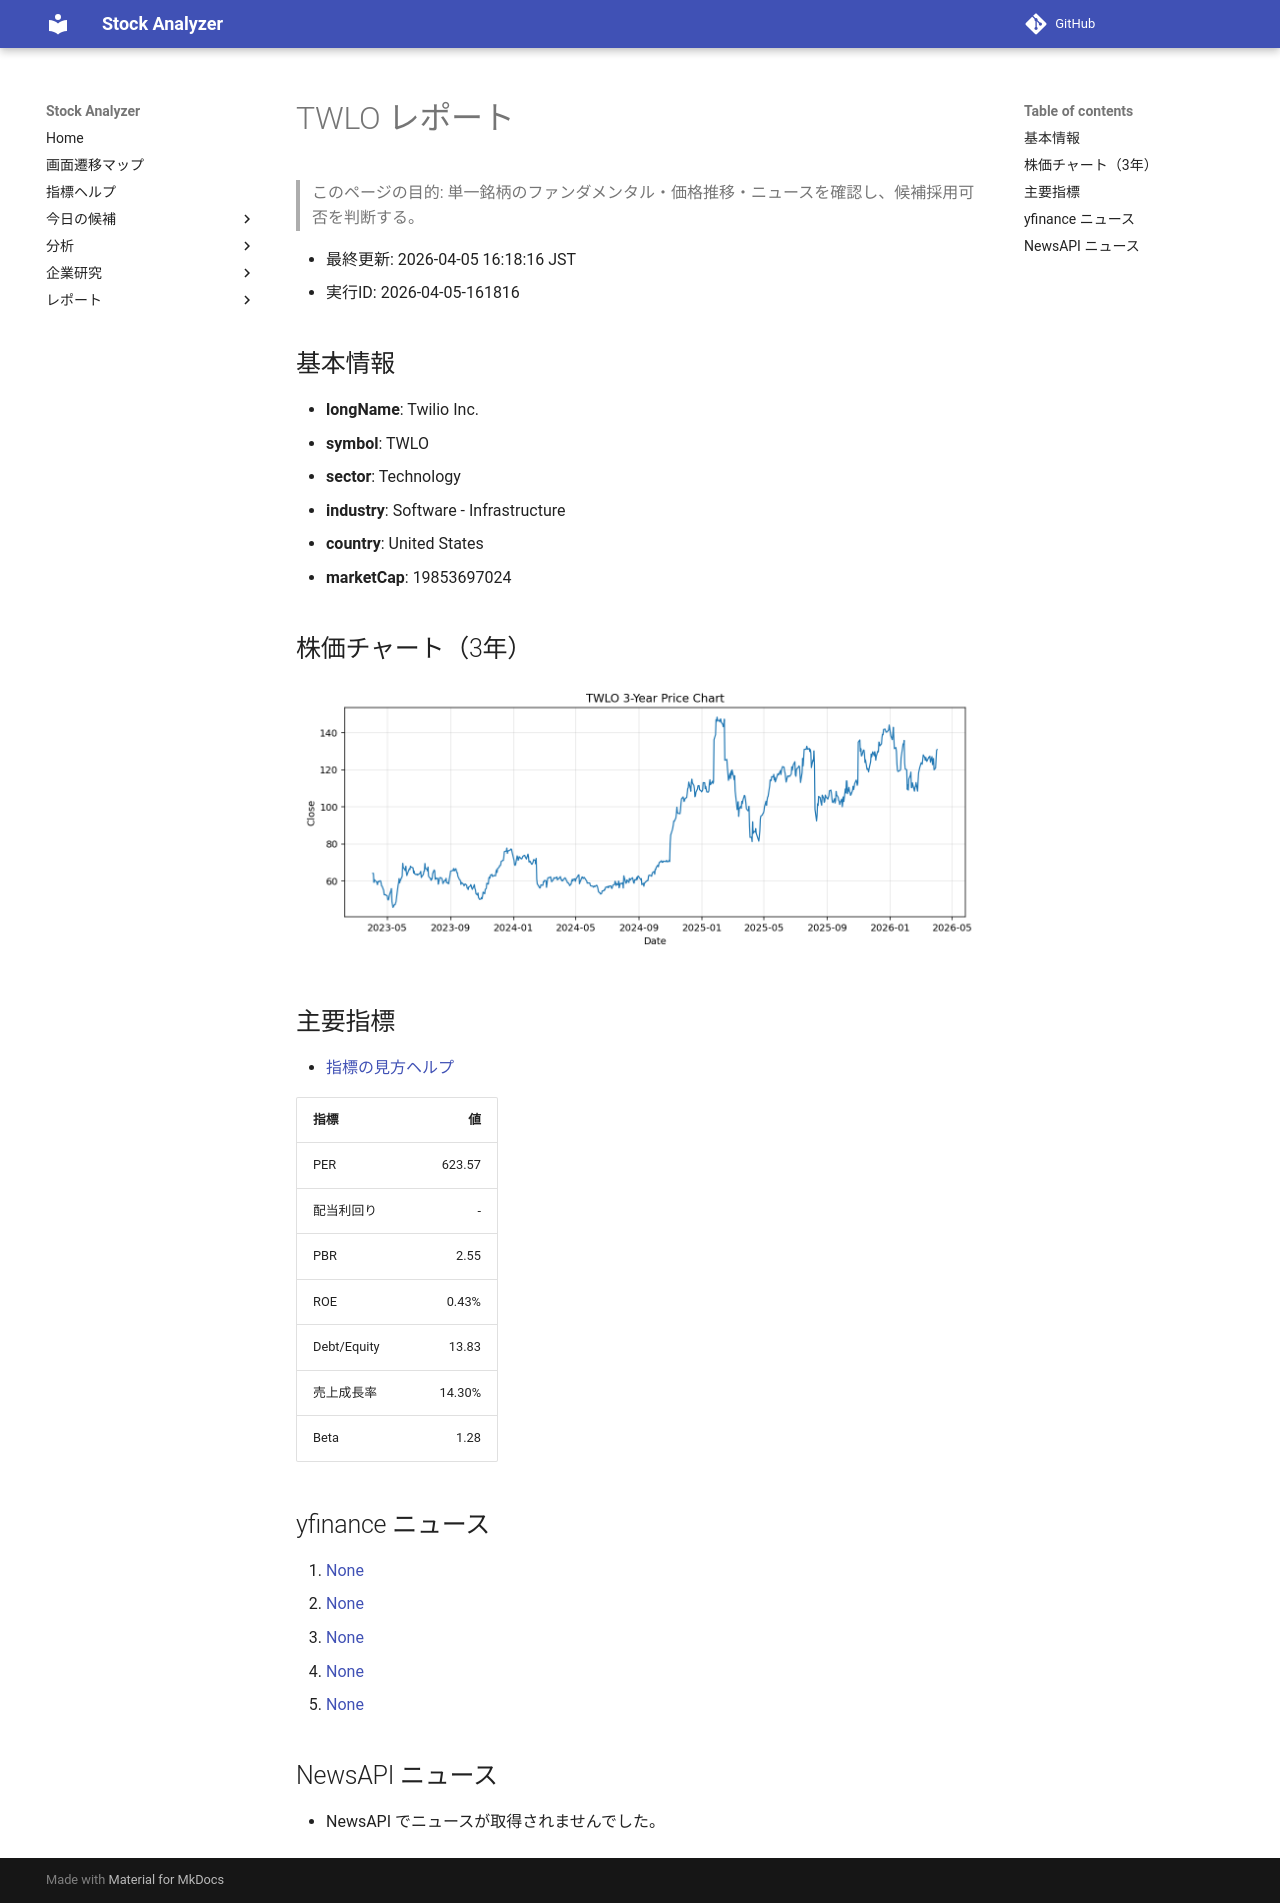

repository: Yumi-note/Making-APP · page: reports/2026-04-05/161816/TWLO/index.html · generator: mkdocs

# TWLO レポート

> このページの目的: 単一銘柄のファンダメンタル・価格推移・ニュースを確認し、候補採用可否を判断する。

- 最終更新: 2026-04-05 16:18:16 JST
- 実行ID: 2026-04-05-161816

## 基本情報

- **longName**: Twilio Inc.
- **symbol**: TWLO
- **sector**: Technology
- **industry**: Software - Infrastructure
- **country**: United States
- **marketCap**: 19853697024

## 株価チャート（3年）

![TWLO 3-year price chart](TWLO_3y.png)

## 主要指標

- [指標の見方ヘルプ](../../../../indicators.md)

| 指標 | 値 |
|---|---:|
| PER | 623.57 |
| 配当利回り | - |
| PBR | 2.55 |
| ROE | 0.43% |
| Debt/Equity | 13.83 |
| 売上成長率 | 14.30% |
| Beta | 1.28 |

## yfinance ニュース

1. [None](None)
2. [None](None)
3. [None](None)
4. [None](None)
5. [None](None)

## NewsAPI ニュース

- NewsAPI でニュースが取得されませんでした。
